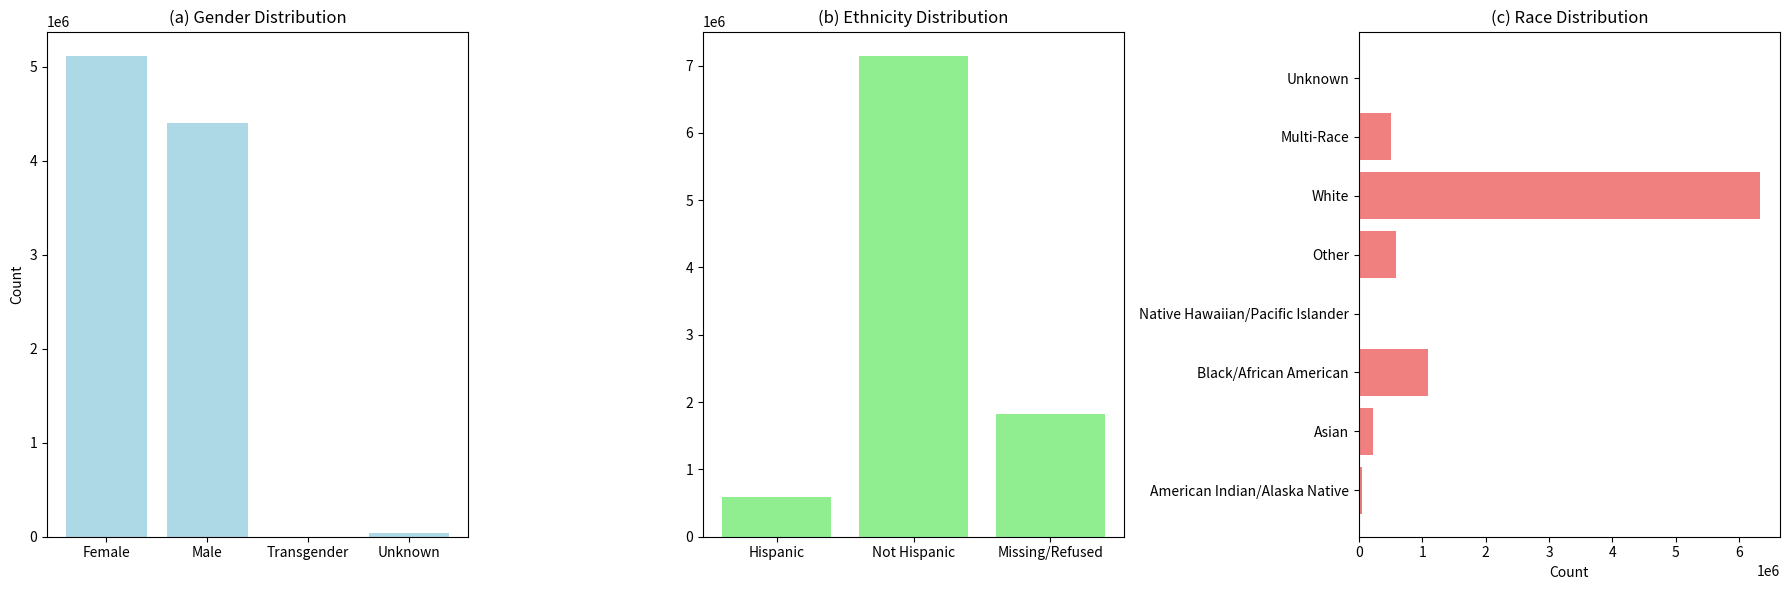

Write Python code to recreate this figure.
import matplotlib.pyplot as plt
import pandas as pd

# Sample data for demographic characteristics
gender_data = {
    'Gender': ['Female', 'Male', 'Transgender', 'Unknown'],
    'Count': [5121007, 4407721, 383, 41754]
}

ethnicity_data = {
    'Ethnicity': ['Hispanic', 'Not Hispanic', 'Missing/Refused'],
    'Count': [595213, 7147264, 1828879]
}

race_data = {
    'Race': ['American Indian/Alaska Native', 'Asian', 'Black/African American',
             'Native Hawaiian/Pacific Islander', 'Other', 'White', 'Multi-Race', 'Unknown'],
    'Count': [49134, 218978, 1095181, 20480, 584252, 6324433, 508863, 683]
}

# Convert to DataFrame
df_gender = pd.DataFrame(gender_data)
df_ethnicity = pd.DataFrame(ethnicity_data)
df_race = pd.DataFrame(race_data)

# Create a single figure with three horizontal subplots
fig, axes = plt.subplots(1, 3, figsize=(18, 6))  # 1 row, 3 columns

# Gender bar plot
axes[0].bar(df_gender['Gender'], df_gender['Count'], color='lightblue')
axes[0].set_title('(a) Gender Distribution')
axes[0].set_ylabel('Count')

# Ethnicity bar plot
axes[1].bar(df_ethnicity['Ethnicity'], df_ethnicity['Count'], color='lightgreen')
axes[1].set_title('(b) Ethnicity Distribution')

# Race bar plot (horizontal)
axes[2].barh(df_race['Race'], df_race['Count'], color='lightcoral')
axes[2].set_title('(c) Race Distribution')
axes[2].set_xlabel('Count')

# Adjust layout
plt.tight_layout()
plt.show()
